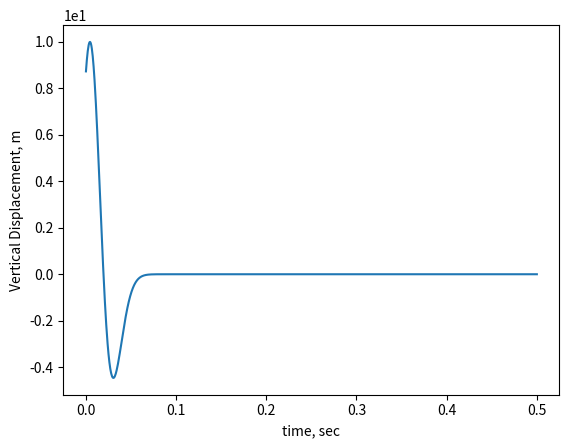

Here is the Python script that generated this plot:

# Ricker Wavelet Plot Generation
import numpy as np
import matplotlib.pyplot as plt

# ------------------------------------------------------------------------------
def moose_ricker(f, factor, shift, t):
  
  return factor*((1.0 - 2.0*(np.pi**2)*(f**2)*( (t + 1/f * np.pi/shift)**2))*np.exp(-1.0*(np.pi**2)*(f**2)*((t + 1/f * np.pi/shift)**2)))

# ------------------------------------------------------------------------------
# Ricker wavelet parameters

factor = 10
f = 15.0
shift = -np.pi*15
t = np.linspace(0,0.5,1001)

ricker = moose_ricker(f, factor, shift, t)

# ------------------------------------------------------------------------------
# Plot Wavelet
fig, ax = plt.subplots()
ax.set_xlabel('time, sec')
ax.set_ylabel('Vertical Displacement, m')
plt.ticklabel_format(style='sci', axis='y', scilimits=(0,0))

plt.plot(t,ricker)
plt.show()
